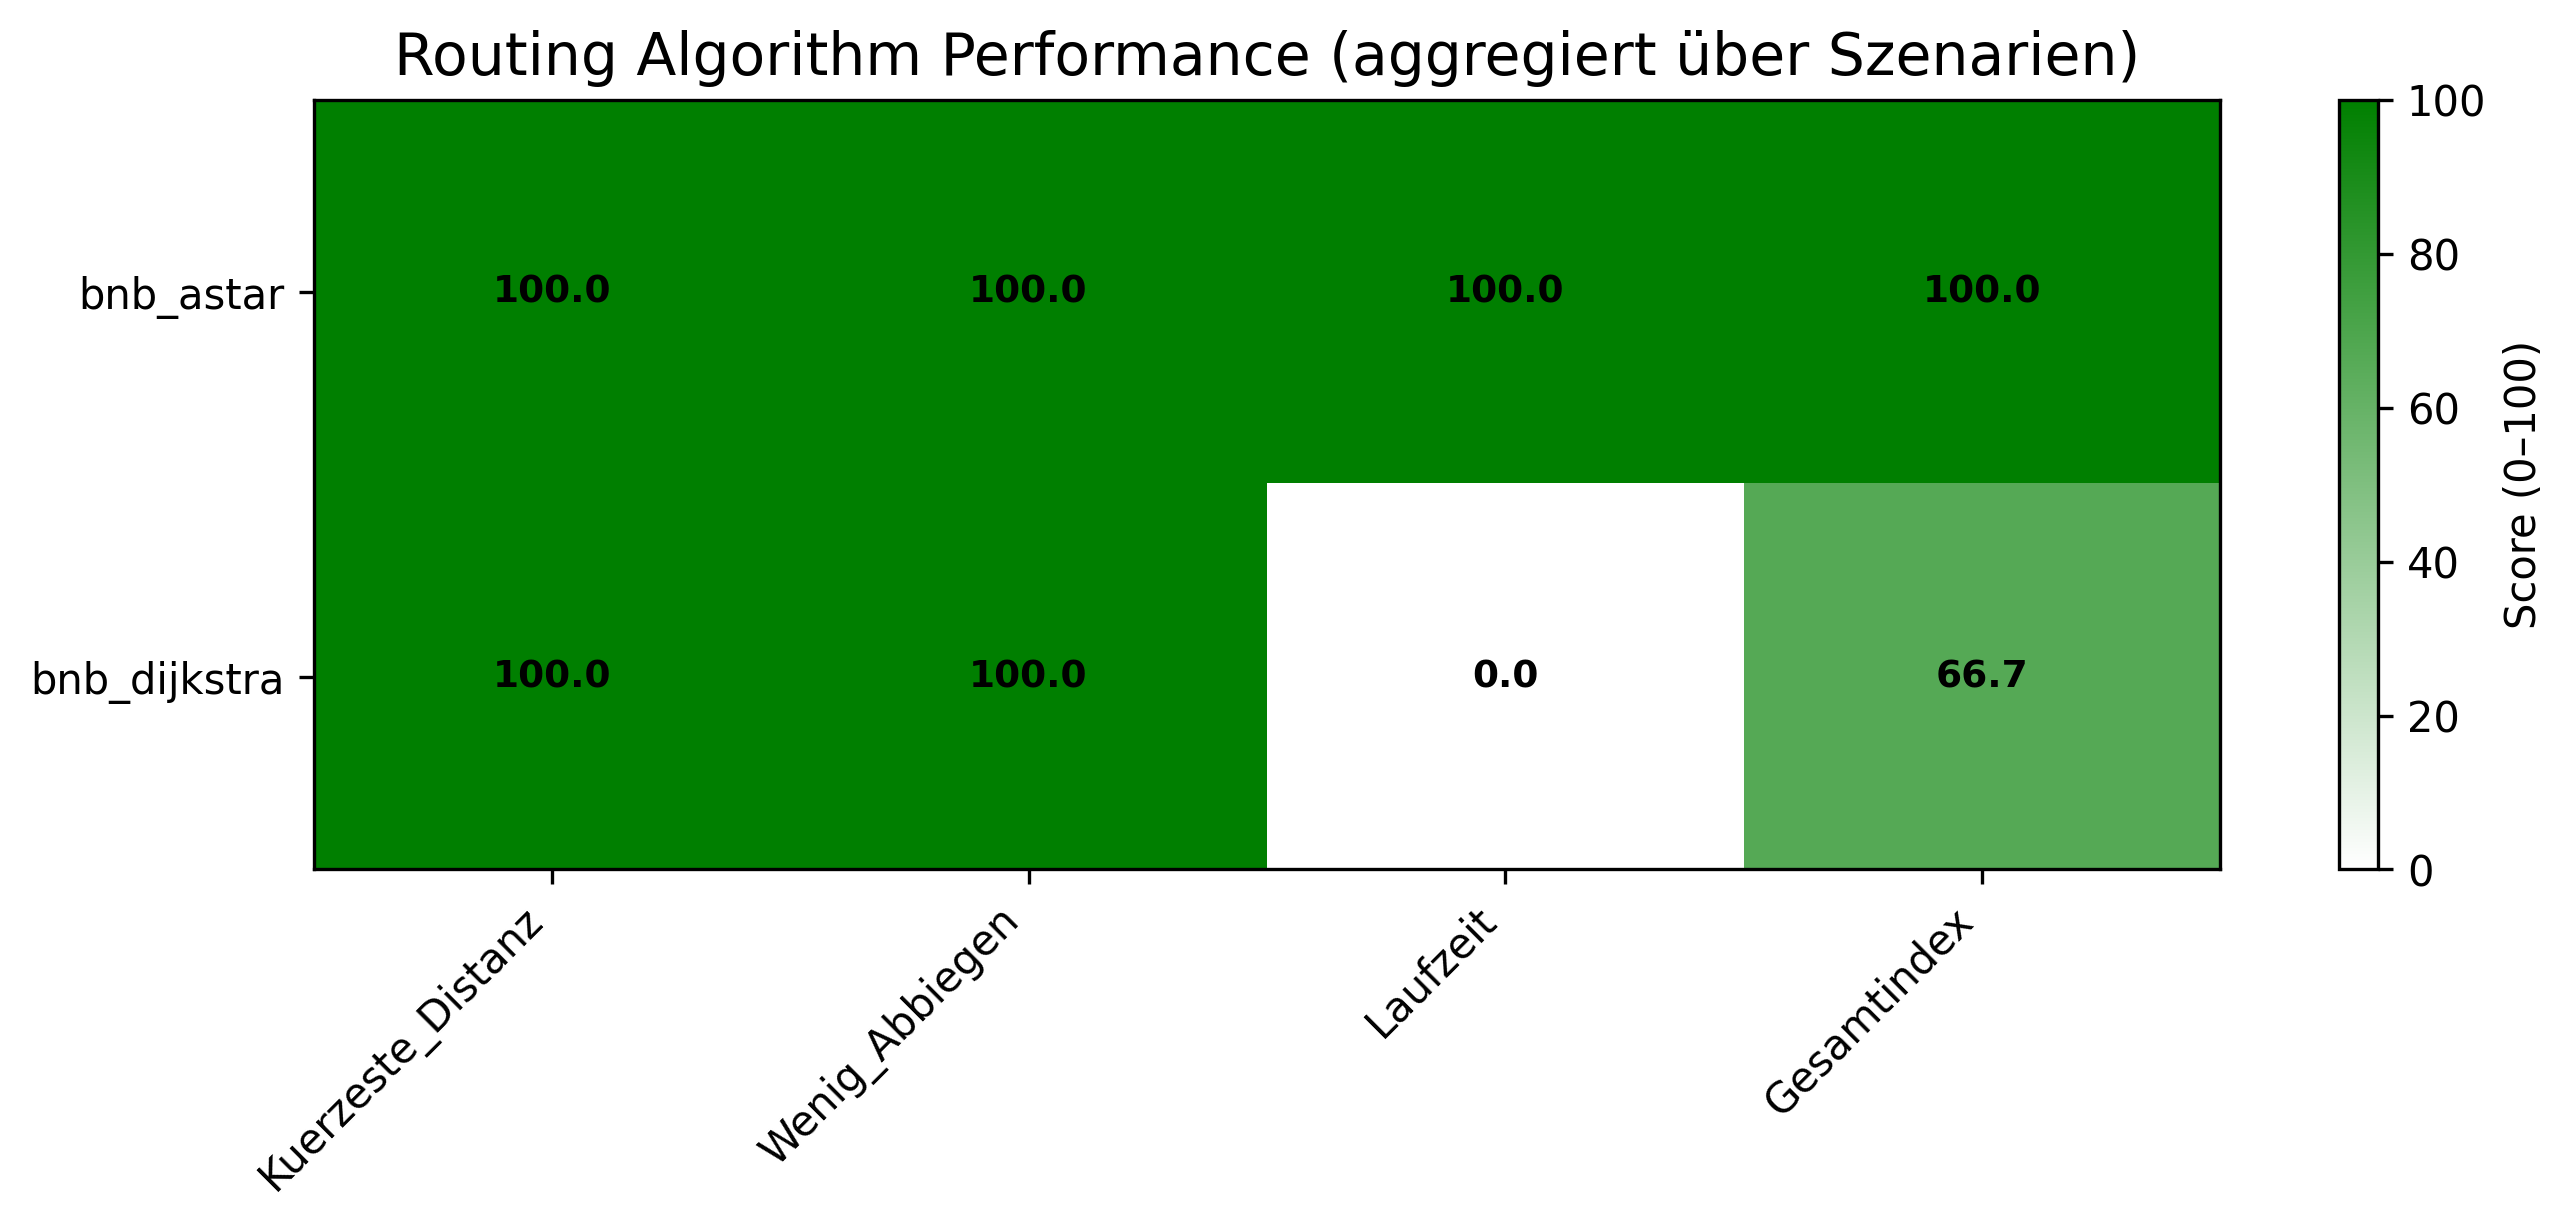

The file beside this chart, header and first rows:
algorithm_setup, Kuerzeste_Distanz, Wenig_Abbiegen, Laufzeit, Gesamtindex
bnb_astar, 100.0, 100.0, 100.0, 100.0
bnb_dijkstra, 100.0, 100.0, 0.0, 66.67
